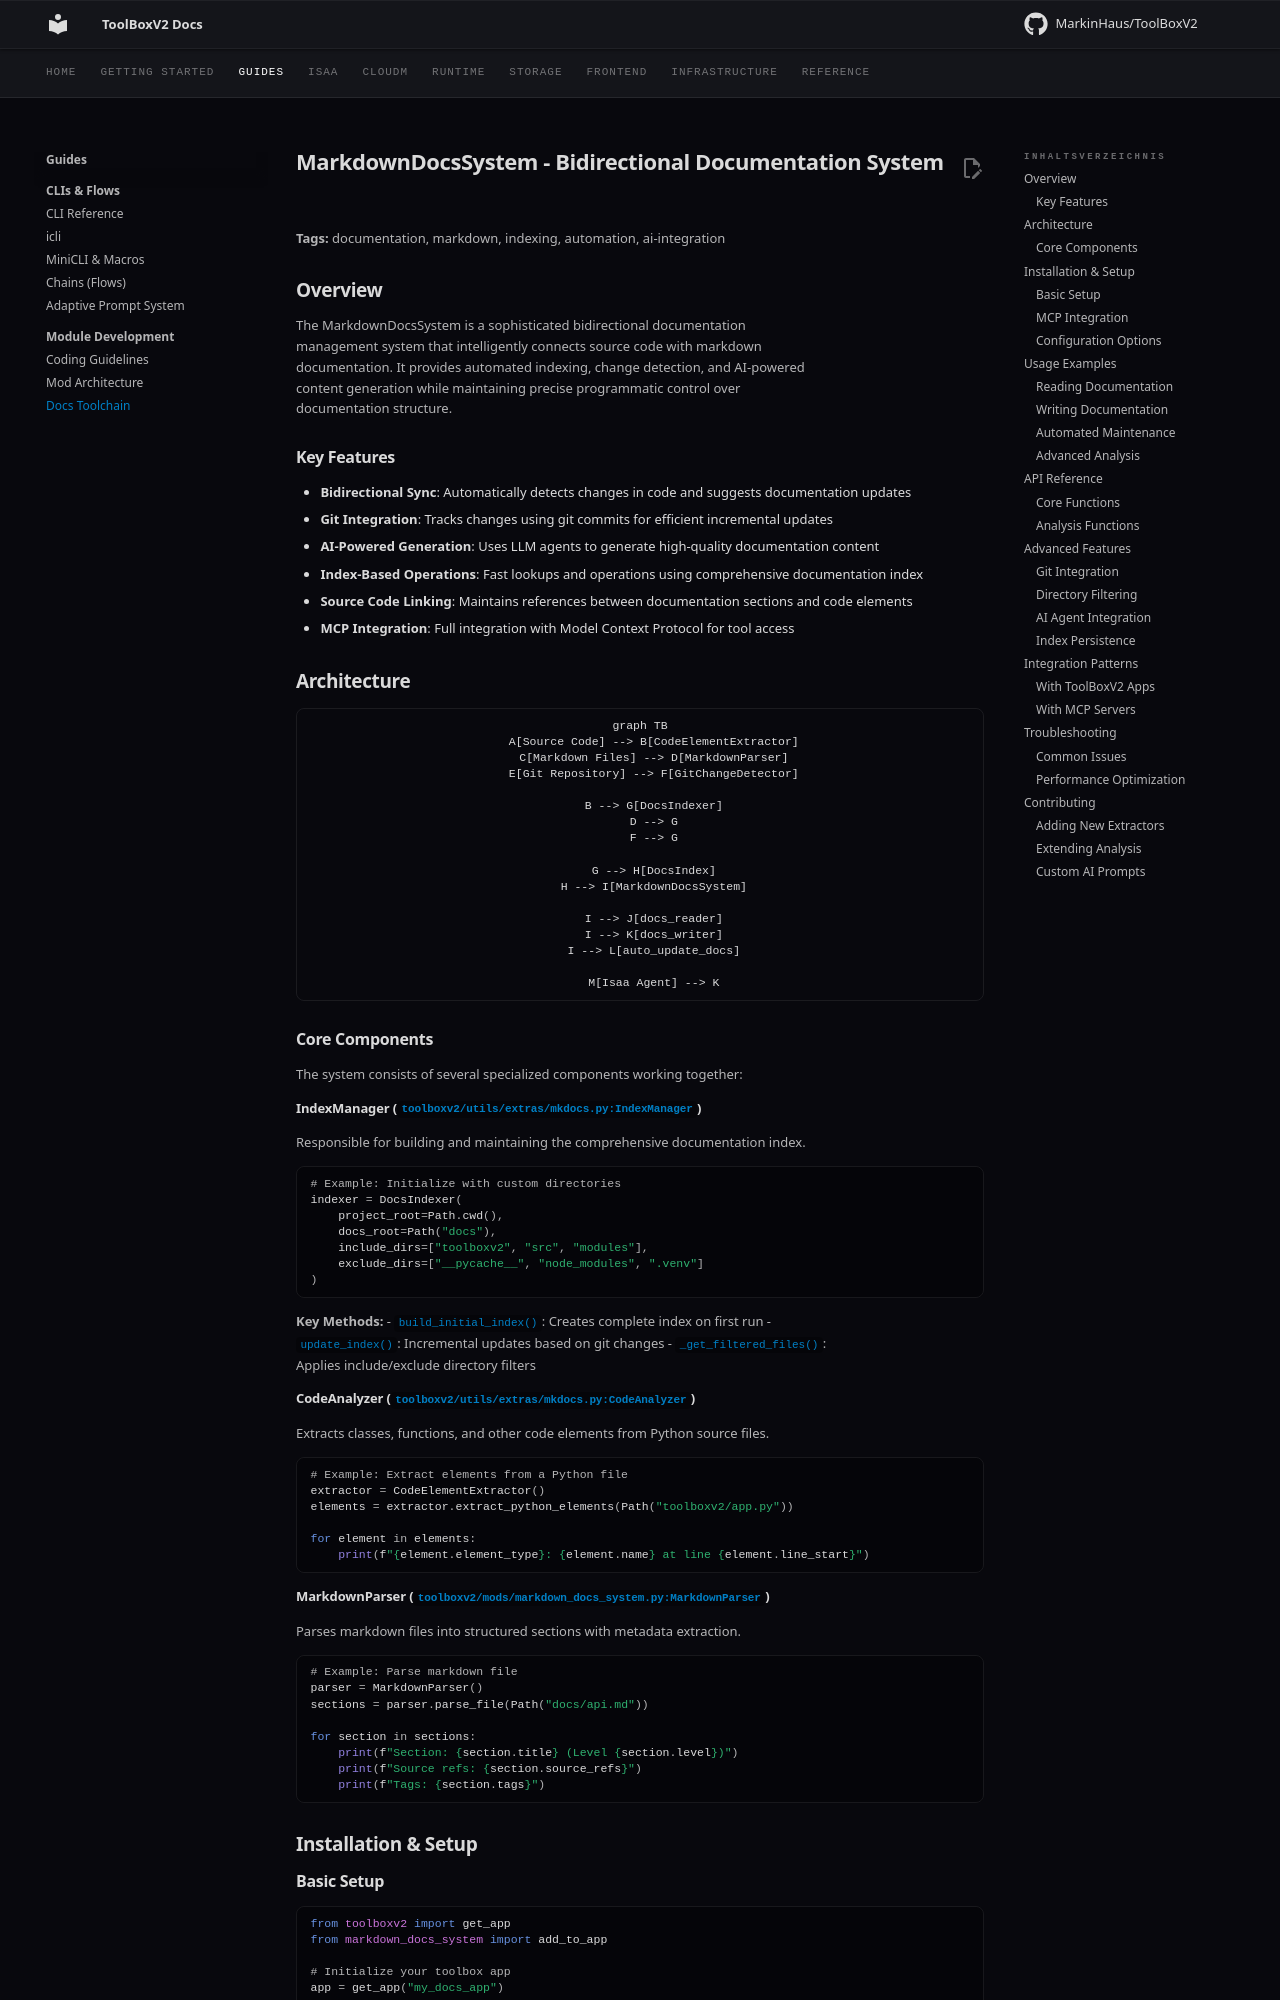

repository: MarkinHaus/ToolBoxV2 · page: devdocs/docs_toolchain/index.html · generator: mkdocs

# MarkdownDocsSystem - Bidirectional Documentation System

**Tags:** documentation, markdown, indexing, automation, ai-integration

## Overview

The MarkdownDocsSystem is a sophisticated bidirectional documentation management system that intelligently connects source code with markdown documentation. It provides automated indexing, change detection, and AI-powered content generation while maintaining precise programmatic control over documentation structure.

### Key Features

- **Bidirectional Sync**: Automatically detects changes in code and suggests documentation updates
- **Git Integration**: Tracks changes using git commits for efficient incremental updates
- **AI-Powered Generation**: Uses LLM agents to generate high-quality documentation content
- **Index-Based Operations**: Fast lookups and operations using comprehensive documentation index
- **Source Code Linking**: Maintains references between documentation sections and code elements
- **MCP Integration**: Full integration with Model Context Protocol for tool access

## Architecture

```mermaid
graph TB
    A[Source Code] --> B[CodeElementExtractor]
    C[Markdown Files] --> D[MarkdownParser]
    E[Git Repository] --> F[GitChangeDetector]

    B --> G[DocsIndexer]
    D --> G
    F --> G

    G --> H[DocsIndex]
    H --> I[MarkdownDocsSystem]

    I --> J[docs_reader]
    I --> K[docs_writer]
    I --> L[auto_update_docs]

    M[Isaa Agent] --> K
```

### Core Components

The system consists of several specialized components working together:

#### IndexManager (`toolboxv2/utils/extras/mkdocs.py:IndexManager`)

Responsible for building and maintaining the comprehensive documentation index.

```python
# Example: Initialize with custom directories
indexer = DocsIndexer(
    project_root=Path.cwd(),
    docs_root=Path("docs"),
    include_dirs=["toolboxv2", "src", "modules"],
    exclude_dirs=["__pycache__", "node_modules", ".venv"]
)
```

**Key Methods:**
- `build_initial_index()`: Creates complete index on first run
- `update_index()`: Incremental updates based on git changes
- `_get_filtered_files()`: Applies include/exclude directory filters

#### CodeAnalyzer (`toolboxv2/utils/extras/mkdocs.py:CodeAnalyzer`)

Extracts classes, functions, and other code elements from Python source files.

```python
# Example: Extract elements from a Python file
extractor = CodeElementExtractor()
elements = extractor.extract_python_elements(Path("toolboxv2/app.py"))

for element in elements:
    print(f"{element.element_type}: {element.name} at line {element.line_start}")
```

#### MarkdownParser (`toolboxv2/mods/markdown_docs_system.py:MarkdownParser`)

Parses markdown files into structured sections with metadata extraction.

```python
# Example: Parse markdown file
parser = MarkdownParser()
sections = parser.parse_file(Path("docs/api.md"))

for section in sections:
    print(f"Section: {section.title} (Level {section.level})")
    print(f"Source refs: {section.source_refs}")
    print(f"Tags: {section.tags}")
```

## Installation & Setup
